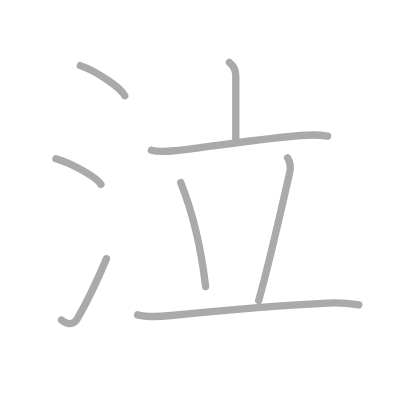
t = 0.00 s
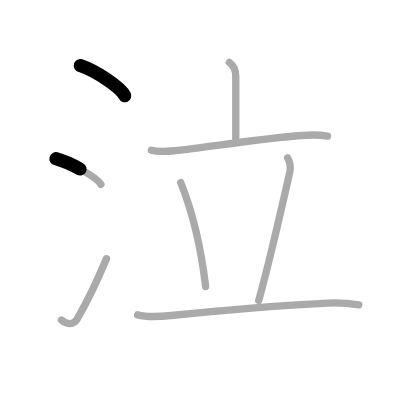
t = 1.50 s
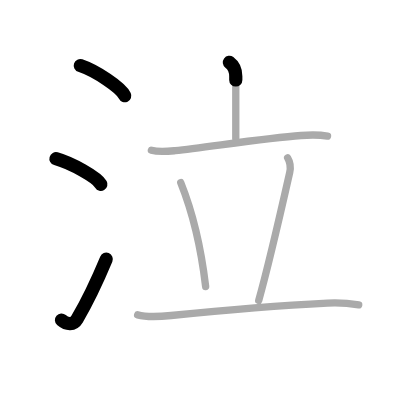
t = 3.25 s
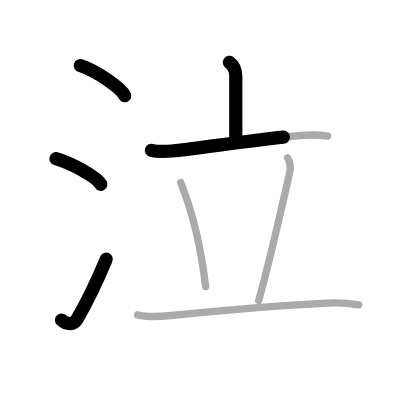
t = 4.75 s
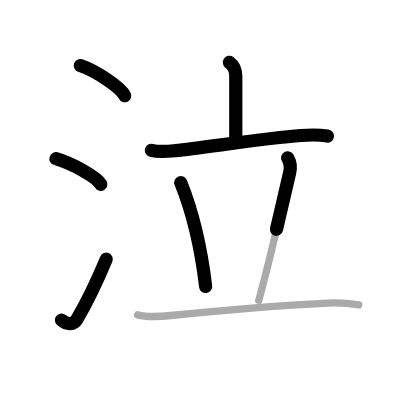
t = 6.50 s
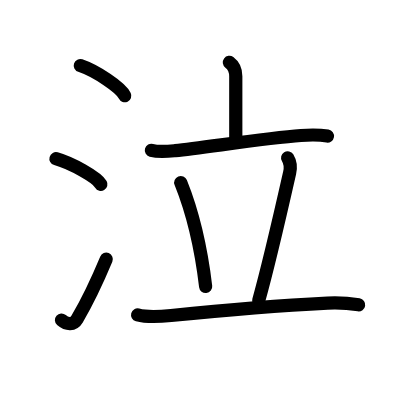
t = 8.00 s

The animated SVG that drew these frames (rendered in a browser with its animation timeline set to each time). Animation: 8 SMIL elements (animate=8); one cycle of 8.00 s.

<?xml version="1.0" standalone="no"?>
<!DOCTYPE svg PUBLIC "-//W3C//DTD SVG 1.1//EN"   "http://www.w3.org/Graphics/SVG/1.1/DTD/svg11.dtd">
<svg width="400px" height="400px"  version="1.1" xmlns="http://www.w3.org/2000/svg">
  <defs>
    <marker id="Triangle" viewBox="0 0 10 10" refX="0" refY="5" markerUnits="strokeWidth" markerWidth="3" style="stroke-opacity:0%;fill:#aaaaaa;" markerHeight="2" orient="auto">
      <path d="M 0 0 L 10 5 L 0 10 z" />
    </marker>
    
    <marker id="Arrow" viewBox="0 0 10 10" refX="5" refY="5" markerUnits="strokeWidth" markerWidth="1.8" style="stroke-opacity:0%;fill:#770000;" markerHeight="2" orient="auto">
      <path d="M 0 4 L 6 4 L 4 1 L 10 5 L 4 9 L 6 6 L 0 6 z" />
        <circle cx="5" cy="5" r="5" />
      </marker>
    
    <marker id="TriangleRed" viewBox="0 0 10 10" refX="0" refY="5" markerUnits="strokeWidth" markerWidth="3" style="stroke-opacity:0%;fill:#CC0000;" markerHeight="2" orient="auto">
      <path d="M 0 0 L 10 5 L 0 10 z" />
    </marker>
    
    <marker id="ArrowRed" viewBox="0 0 10 10" refX="5" refY="5" markerUnits="strokeWidth" markerWidth="1.8" style="stroke-opacity:0%;fill:#CC0000;" markerHeight="2" orient="auto">
      <path d="M 0 4 L 6 4 L 4 1 L 10 5 L 4 9 L 6 6 L 0 6 z" />
        <circle cx="5" cy="5" r="5" />
      </marker>
    
  </defs>
  
  <path style="fill:#ffffff; fill-opacity:100%; fill-rule:evenodd; stroke-width:0;" d="M 0 0 L 400px 0 L 400px 400px L 0 400px L 0 0" />

  <g transform="scale(3.6697247706422 3.6697247706422)">
<path style="fill:none; fill-opacity:0%; fill-rule:evenodd; stroke:#aaaaaa; stroke-opacity:100%; stroke-width: 1.5pt; stroke-linejoin:round; stroke-linecap:round;" d="M21.88 17.88c4.28 1.45 11.05 5.96 12.12 8.22"></path>
<path style="fill:none; fill-opacity:0%; fill-rule:evenodd; stroke:#aaaaaa; stroke-opacity:100%; stroke-width: 1.5pt; stroke-linejoin:round; stroke-linecap:round;" d="M15.25 43.25c4.32 1.23 11.17 5.08 12.25 7"></path>
<path style="fill:none; fill-opacity:0%; fill-rule:evenodd; stroke:#aaaaaa; stroke-opacity:100%; stroke-width: 1.5pt; stroke-linejoin:round; stroke-linecap:round;" d="M16.75 87.21c1.5 1.31 3.31 1.36 4.25-0.25c2.75-4.7 5.5-10.45 8-16.45"></path>
<path style="fill:none; fill-opacity:0%; fill-rule:evenodd; stroke:#aaaaaa; stroke-opacity:100%; stroke-width: 1.5pt; stroke-linejoin:round; stroke-linecap:round;" d="M62.5 17c1 0.75 1.75 2 1.75 3.75s0 12.25 0 17"></path>
<path style="fill:none; fill-opacity:0%; fill-rule:evenodd; stroke:#aaaaaa; stroke-opacity:100%; stroke-width: 1.5pt; stroke-linejoin:round; stroke-linecap:round;" d="M41.25 40.95c2.11 0.59 4.38 0.32 6.52 0.1c7.96-0.81 24.5-3.43 34.23-4.13c2.44-0.18 4.83-0.25 7.25 0.16"></path>
<path style="fill:none; fill-opacity:0%; fill-rule:evenodd; stroke:#aaaaaa; stroke-opacity:100%; stroke-width: 1.5pt; stroke-linejoin:round; stroke-linecap:round;" d="M49.25 49.75c3.71 9.23 5.86 20.47 6.79 28.32"></path>
<path style="fill:none; fill-opacity:0%; fill-rule:evenodd; stroke:#aaaaaa; stroke-opacity:100%; stroke-width: 1.5pt; stroke-linejoin:round; stroke-linecap:round;" d="M78.38 43c0.8 1.31 0.79 3.03 0.55 4.09c-2.34 10.34-6.83 29.12-8.43 34.79"></path>
<path style="fill:none; fill-opacity:0%; fill-rule:evenodd; stroke:#aaaaaa; stroke-opacity:100%; stroke-width: 1.5pt; stroke-linejoin:round; stroke-linecap:round;" d="M37.5 85.8c2.86 0.77 6.2 0.47 9.12 0.17c13.36-1.36 27.41-2.62 42.63-3.37c2.88-0.14 5.64 0.01 8.5 0.47"></path>

<path style="fill:none; fill-opacity:0%; fill-rule:evenodd; stroke:#000000; stroke-opacity:100%; stroke-width: 2.7pt; stroke-linejoin:round; stroke-linecap:round;" d="M21.88 17.88c4.28 1.45 11.05 5.96 12.12 8.22" pathLength="100" stroke-dashoffset="100" stroke-dasharray="100 105"><animate id="dashAnim1" attributeName="stroke-dashoffset" from="100" to="0" dur="1s" calcMode="linear" fill="freeze"/></path>
<path style="fill:none; fill-opacity:0%; fill-rule:evenodd; stroke:#000000; stroke-opacity:100%; stroke-width: 2.7pt; stroke-linejoin:round; stroke-linecap:round;" d="M15.25 43.25c4.32 1.23 11.17 5.08 12.25 7" pathLength="100" stroke-dashoffset="100" stroke-dasharray="100 105"><animate id="dashAnim2" attributeName="stroke-dashoffset" from="100" to="0" dur="1s" calcMode="linear" begin="dashAnim1.end" fill="freeze"/></path>
<path style="fill:none; fill-opacity:0%; fill-rule:evenodd; stroke:#000000; stroke-opacity:100%; stroke-width: 2.7pt; stroke-linejoin:round; stroke-linecap:round;" d="M16.75 87.21c1.5 1.31 3.31 1.36 4.25-0.25c2.75-4.7 5.5-10.45 8-16.45" pathLength="100" stroke-dashoffset="100" stroke-dasharray="100 105"><animate id="dashAnim3" attributeName="stroke-dashoffset" from="100" to="0" dur="1s" calcMode="linear" begin="dashAnim2.end" fill="freeze"/></path>
<path style="fill:none; fill-opacity:0%; fill-rule:evenodd; stroke:#000000; stroke-opacity:100%; stroke-width: 2.7pt; stroke-linejoin:round; stroke-linecap:round;" d="M62.5 17c1 0.75 1.75 2 1.75 3.75s0 12.25 0 17" pathLength="100" stroke-dashoffset="100" stroke-dasharray="100 105"><animate id="dashAnim4" attributeName="stroke-dashoffset" from="100" to="0" dur="1s" calcMode="linear" begin="dashAnim3.end" fill="freeze"/></path>
<path style="fill:none; fill-opacity:0%; fill-rule:evenodd; stroke:#000000; stroke-opacity:100%; stroke-width: 2.7pt; stroke-linejoin:round; stroke-linecap:round;" d="M41.25 40.95c2.11 0.59 4.38 0.32 6.52 0.1c7.96-0.81 24.5-3.43 34.23-4.13c2.44-0.18 4.83-0.25 7.25 0.16" pathLength="100" stroke-dashoffset="100" stroke-dasharray="100 105"><animate id="dashAnim5" attributeName="stroke-dashoffset" from="100" to="0" dur="1s" calcMode="linear" begin="dashAnim4.end" fill="freeze"/></path>
<path style="fill:none; fill-opacity:0%; fill-rule:evenodd; stroke:#000000; stroke-opacity:100%; stroke-width: 2.7pt; stroke-linejoin:round; stroke-linecap:round;" d="M49.25 49.75c3.71 9.23 5.86 20.47 6.79 28.32" pathLength="100" stroke-dashoffset="100" stroke-dasharray="100 105"><animate id="dashAnim6" attributeName="stroke-dashoffset" from="100" to="0" dur="1s" calcMode="linear" begin="dashAnim5.end" fill="freeze"/></path>
<path style="fill:none; fill-opacity:0%; fill-rule:evenodd; stroke:#000000; stroke-opacity:100%; stroke-width: 2.7pt; stroke-linejoin:round; stroke-linecap:round;" d="M78.38 43c0.8 1.31 0.79 3.03 0.55 4.09c-2.34 10.34-6.83 29.12-8.43 34.79" pathLength="100" stroke-dashoffset="100" stroke-dasharray="100 105"><animate id="dashAnim7" attributeName="stroke-dashoffset" from="100" to="0" dur="1s" calcMode="linear" begin="dashAnim6.end" fill="freeze"/></path>
<path style="fill:none; fill-opacity:0%; fill-rule:evenodd; stroke:#000000; stroke-opacity:100%; stroke-width: 2.7pt; stroke-linejoin:round; stroke-linecap:round;" d="M37.5 85.8c2.86 0.77 6.2 0.47 9.12 0.17c13.36-1.36 27.41-2.62 42.63-3.37c2.88-0.14 5.64 0.01 8.5 0.47" pathLength="100" stroke-dashoffset="100" stroke-dasharray="100 105"><animate id="dashAnim8" attributeName="stroke-dashoffset" from="100" to="0" dur="1s" calcMode="linear" begin="dashAnim7.end" fill="freeze"/></path>

</g>

</svg>  
          
